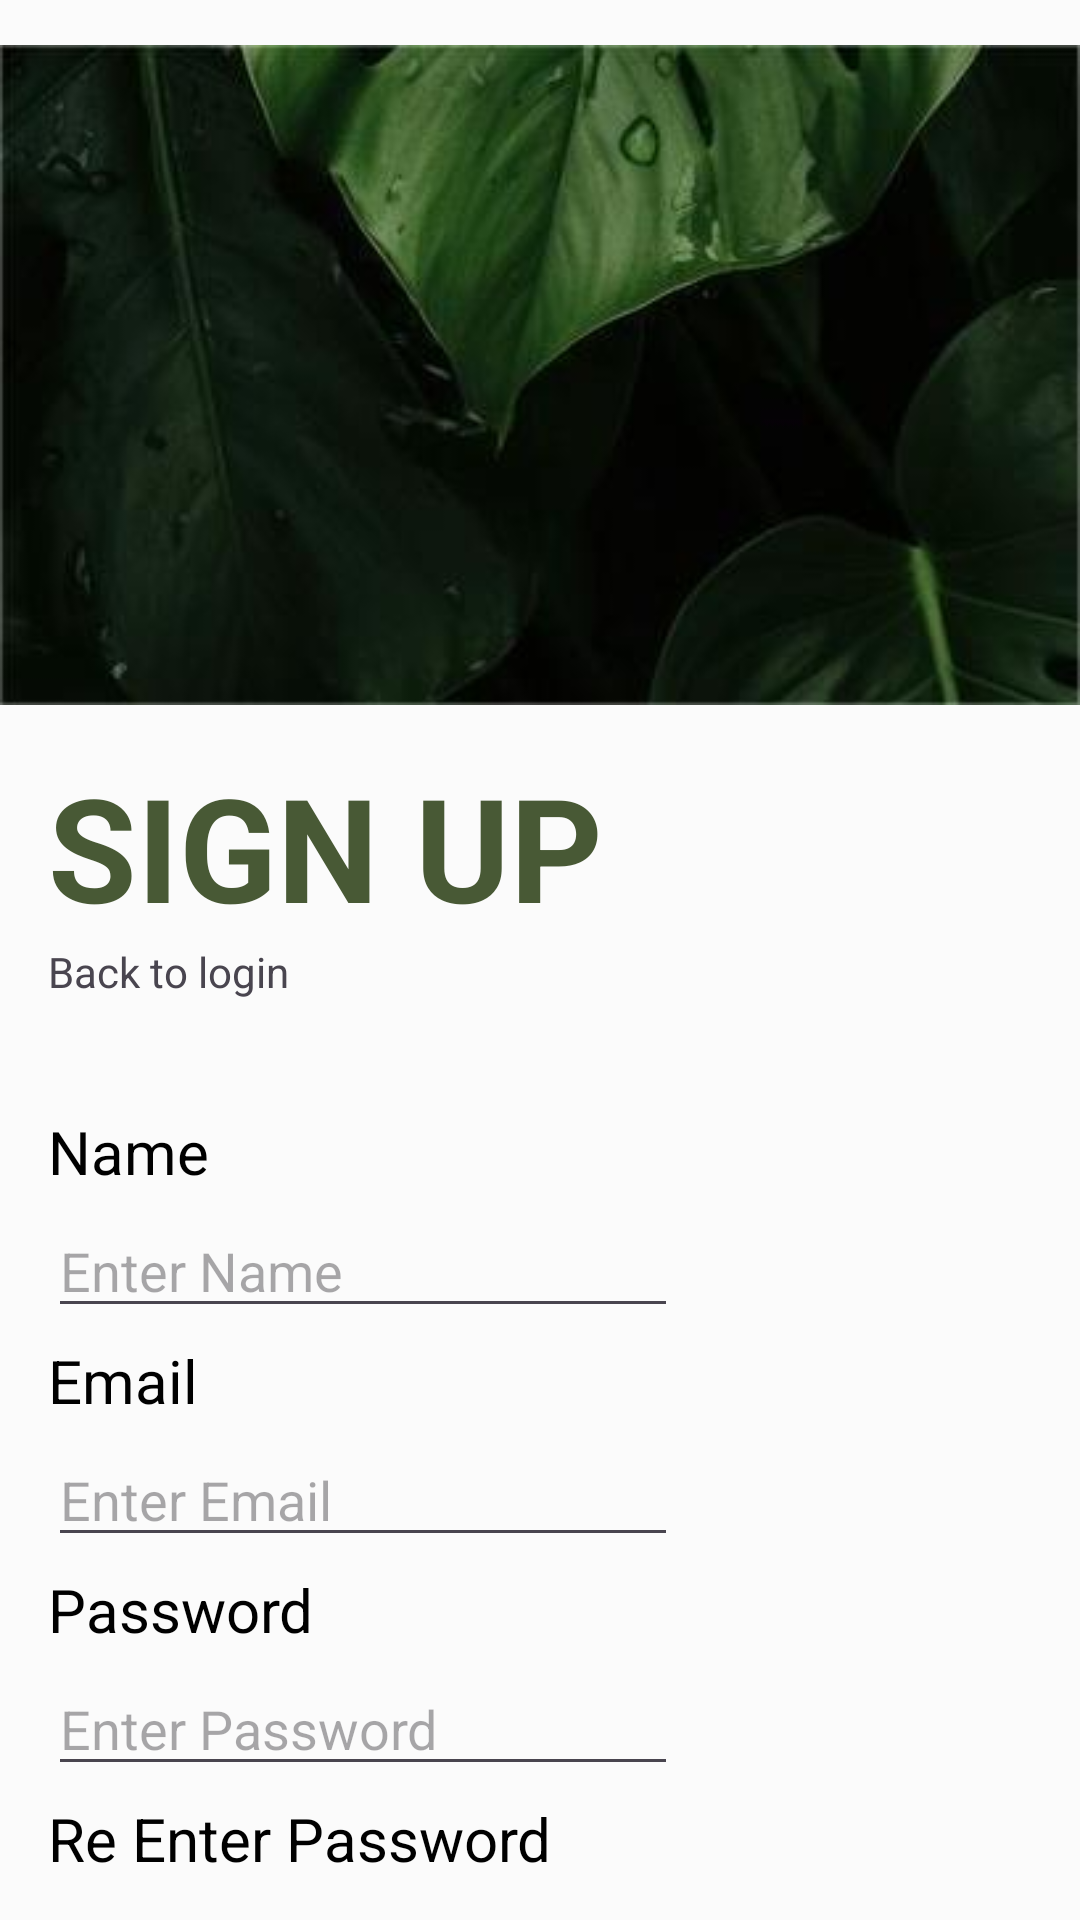

Produce the Android XML layout that renders to this screen, including the resource entries it uses.
<!-- AndroidManifest.xml: application theme Theme.LabExam2 -->
<!-- res/layout/activity_signup.xml -->
<?xml version="1.0" encoding="utf-8"?>
<androidx.constraintlayout.widget.ConstraintLayout xmlns:android="http://schemas.android.com/apk/res/android"
    xmlns:app="http://schemas.android.com/apk/res-auto"
    xmlns:tools="http://schemas.android.com/tools"
    android:id="@+id/main"
    android:layout_width="match_parent"
    android:layout_height="match_parent"
    android:background="@color/my_primary"
    android:visibility="visible"
    tools:context=".MainActivity">

    <LinearLayout
        android:id="@+id/linearLayout2"
        android:layout_width="0dp"
        android:layout_height="250dp"
        android:orientation="vertical"
        app:layout_constraintEnd_toEndOf="parent"
        app:layout_constraintStart_toStartOf="parent"
        app:layout_constraintTop_toTopOf="parent">

        <ImageView
            android:id="@+id/imageView"
            android:layout_width="match_parent"
            android:layout_height="wrap_content"
            app:srcCompat="@drawable/signup" />


    </LinearLayout>

    <TextView
        android:id="@+id/textView4"
        android:layout_width="wrap_content"
        android:layout_height="wrap_content"
        android:layout_marginStart="16dp"
        android:text="@string/signup"
        android:textColor="#485935"
        android:textSize="48sp"
        android:textStyle="bold"
        app:layout_constraintStart_toStartOf="parent"
        app:layout_constraintTop_toBottomOf="@+id/linearLayout2" />

    <EditText
        android:id="@+id/editTextTextEmailAddress7"
        android:layout_width="wrap_content"
        android:layout_height="wrap_content"
        android:layout_marginStart="16dp"
        android:layout_marginTop="4dp"
        android:ems="10"
        android:inputType="textEmailAddress"
        app:layout_constraintStart_toStartOf="parent"
        android:hint="Enter Email"
        android:autofillHints="emailAddress"
        app:layout_constraintTop_toBottomOf="@+id/textView15" />

    <TextView
        android:id="@+id/textView13"
        android:layout_width="wrap_content"
        android:layout_height="wrap_content"
        android:layout_marginStart="16dp"
        android:layout_marginTop="56dp"
        android:text="@string/name"
        android:textColor="@color/black"
        android:textSize="20sp"
        app:layout_constraintStart_toStartOf="parent"
        app:layout_constraintTop_toBottomOf="@+id/textView4" />

    <EditText
        android:id="@+id/editTextText5"
        android:layout_width="wrap_content"
        android:layout_height="wrap_content"
        android:layout_marginStart="16dp"
        android:layout_marginTop="4dp"
        android:ems="10"
        android:inputType="text"
        android:autofillHints="name"
        android:hint="Enter Name"
        app:layout_constraintStart_toStartOf="parent"
        app:layout_constraintTop_toBottomOf="@+id/textView13" />

    <TextView
        android:id="@+id/textView15"
        android:layout_width="wrap_content"
        android:layout_height="wrap_content"
        android:layout_marginStart="16dp"
        android:layout_marginTop="4dp"
        android:text="@string/email"
        android:textColor="@color/black"
        android:textSize="20sp"
        app:layout_constraintStart_toStartOf="parent"
        app:layout_constraintTop_toBottomOf="@+id/editTextText5" />

    <EditText
        android:id="@+id/editTextTextPassword7"
        android:layout_width="wrap_content"
        android:layout_height="wrap_content"
        android:layout_marginStart="16dp"
        android:layout_marginTop="4dp"
        android:ems="10"
        android:inputType="textPassword"
        android:autofillHints="password"
        android:hint="Enter Password"
        app:layout_constraintStart_toStartOf="parent"
        app:layout_constraintTop_toBottomOf="@+id/textView16" />

    <TextView
        android:id="@+id/textView17"
        android:layout_width="wrap_content"
        android:layout_height="wrap_content"
        android:layout_marginStart="16dp"
        android:layout_marginTop="4dp"
        android:text="@string/rePa"
        android:textColor="@color/black"
        android:textSize="20sp"
        app:layout_constraintStart_toStartOf="parent"
        app:layout_constraintTop_toBottomOf="@+id/editTextTextPassword7" />

    <EditText
        android:id="@+id/editTextTextPassword8"
        android:layout_width="wrap_content"
        android:layout_height="wrap_content"
        android:layout_marginStart="16dp"
        android:layout_marginTop="4dp"
        android:ems="10"
        android:hint="Re-enter Password"
        android:inputType="textPassword"
        android:autofillHints="password"
        app:layout_constraintStart_toStartOf="parent"
        app:layout_constraintTop_toBottomOf="@+id/textView17" />

    <Button
        android:id="@+id/button100"
        android:layout_width="213dp"
        android:layout_height="wrap_content"
        android:layout_marginStart="16dp"
        android:layout_marginTop="4dp"
        android:backgroundTint="@color/my_secondary"
        android:text="@string/signupBtn"
        app:layout_constraintStart_toStartOf="parent"

        app:layout_constraintTop_toBottomOf="@+id/editTextTextPassword8" />

    <TextView
        android:id="@+id/textView16"
        android:layout_width="wrap_content"
        android:layout_height="wrap_content"
        android:layout_marginStart="16dp"
        android:layout_marginTop="4dp"
        android:text="@string/password"
        android:textColor="@color/black"
        android:textSize="20sp"
        app:layout_constraintStart_toStartOf="parent"
        app:layout_constraintTop_toBottomOf="@+id/editTextTextEmailAddress7" />

    <TextView
        android:id="@+id/textView20"
        android:layout_width="wrap_content"
        android:layout_height="wrap_content"
        android:layout_marginStart="16dp"
        android:text="Back to login"
        android:clickable="true"
        android:focusable="true"
        app:layout_constraintStart_toStartOf="parent"
        app:layout_constraintTop_toBottomOf="@+id/textView4" />

</androidx.constraintlayout.widget.ConstraintLayout>
<!-- resources referenced by this layout -->
<resources>
  <color name="black">#FF000000</color>
  <color name="my_primary">#FBFBFB</color>
  <color name="my_secondary">#93A267</color>
  <!-- drawable signup: jpg bitmap (drawable, 10653 bytes) -->
  <string name="email">Email</string>
  <string name="name">Name</string>
  <string name="password">Password</string>
  <string name="rePa">Re Enter Password</string>
  <string name="signup">SIGN UP</string>
  <string name="signupBtn">Sign Up</string>
  <style name="Theme.LabExam2" parent="Base.Theme.LabExam2" />
  <style name="Base.Theme.LabExam2" parent="Theme.Material3.DayNight.NoActionBar">
          
          
  
          
          <item name="colorPrimary">@color/my_primary</item>
          <item name="colorPrimaryVariant">@color/my_primary</item>
          <item name="colorOnPrimary">@color/my_primary</item>
  
  
          
          <item name="colorSecondary">@color/my_secondary</item>
          <item name="colorSecondaryVariant">@color/my_secondary</item>
          <item name="colorOnSecondary">@color/my_secondary</item>
  
          
          <item name="android:statusBarColor">@color/my_primary</item>
          <item name="android:windowBackground">@color/my_primary</item>
  
  
      </style>
</resources>
